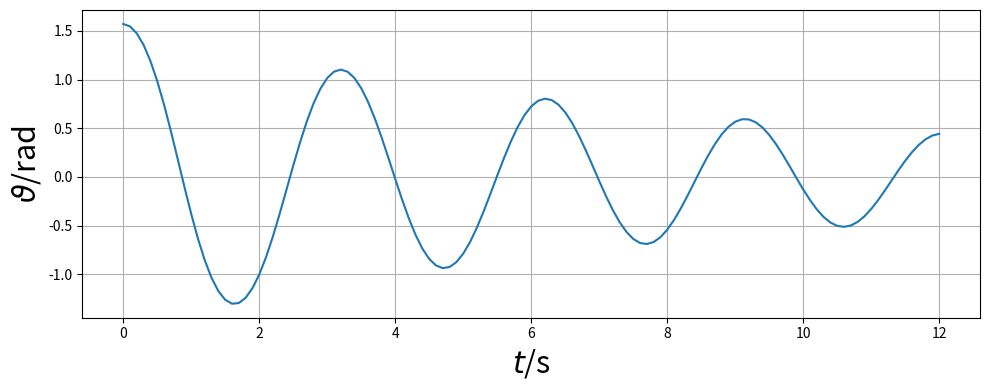

Reproduce this figure in Python.
#!/usr/bin/env python3
import numpy as np
from scipy.integrate import odeint
import matplotlib.pyplot as plt
# ............................................... Compute Derivatives
def dydt(y0,t,params):
  theta,omega=y0
  GdivL,alpha=params
  derivs = [omega,-alpha*omega-GdivL*np.sin(theta)]
  return derivs
# ........................................................ Parameters
alpha=0.2
GdivL=4.9
params=[GdivL,alpha]
# ................................................ Initial Conditions
theta0=np.pi/2.0
omega0=0.0
y0=[theta0,omega0]
# .......................................... Solve Equations and Plot
t=np.arange(0.0,12.01,0.1)
sol=odeint(dydt,y0,t,args=(params,))
theta=sol[:,0]
plt.figure(figsize=(10,4))
plt.plot(t,theta)
plt.grid()
plt.xlabel(r'$t$/s', fontsize=22)
plt.ylabel(r'$\vartheta$/rad',fontsize=22)
plt.tight_layout()
plt.savefig('PlotDrag.pdf',format='pdf',dpi=1000)
plt.show()
